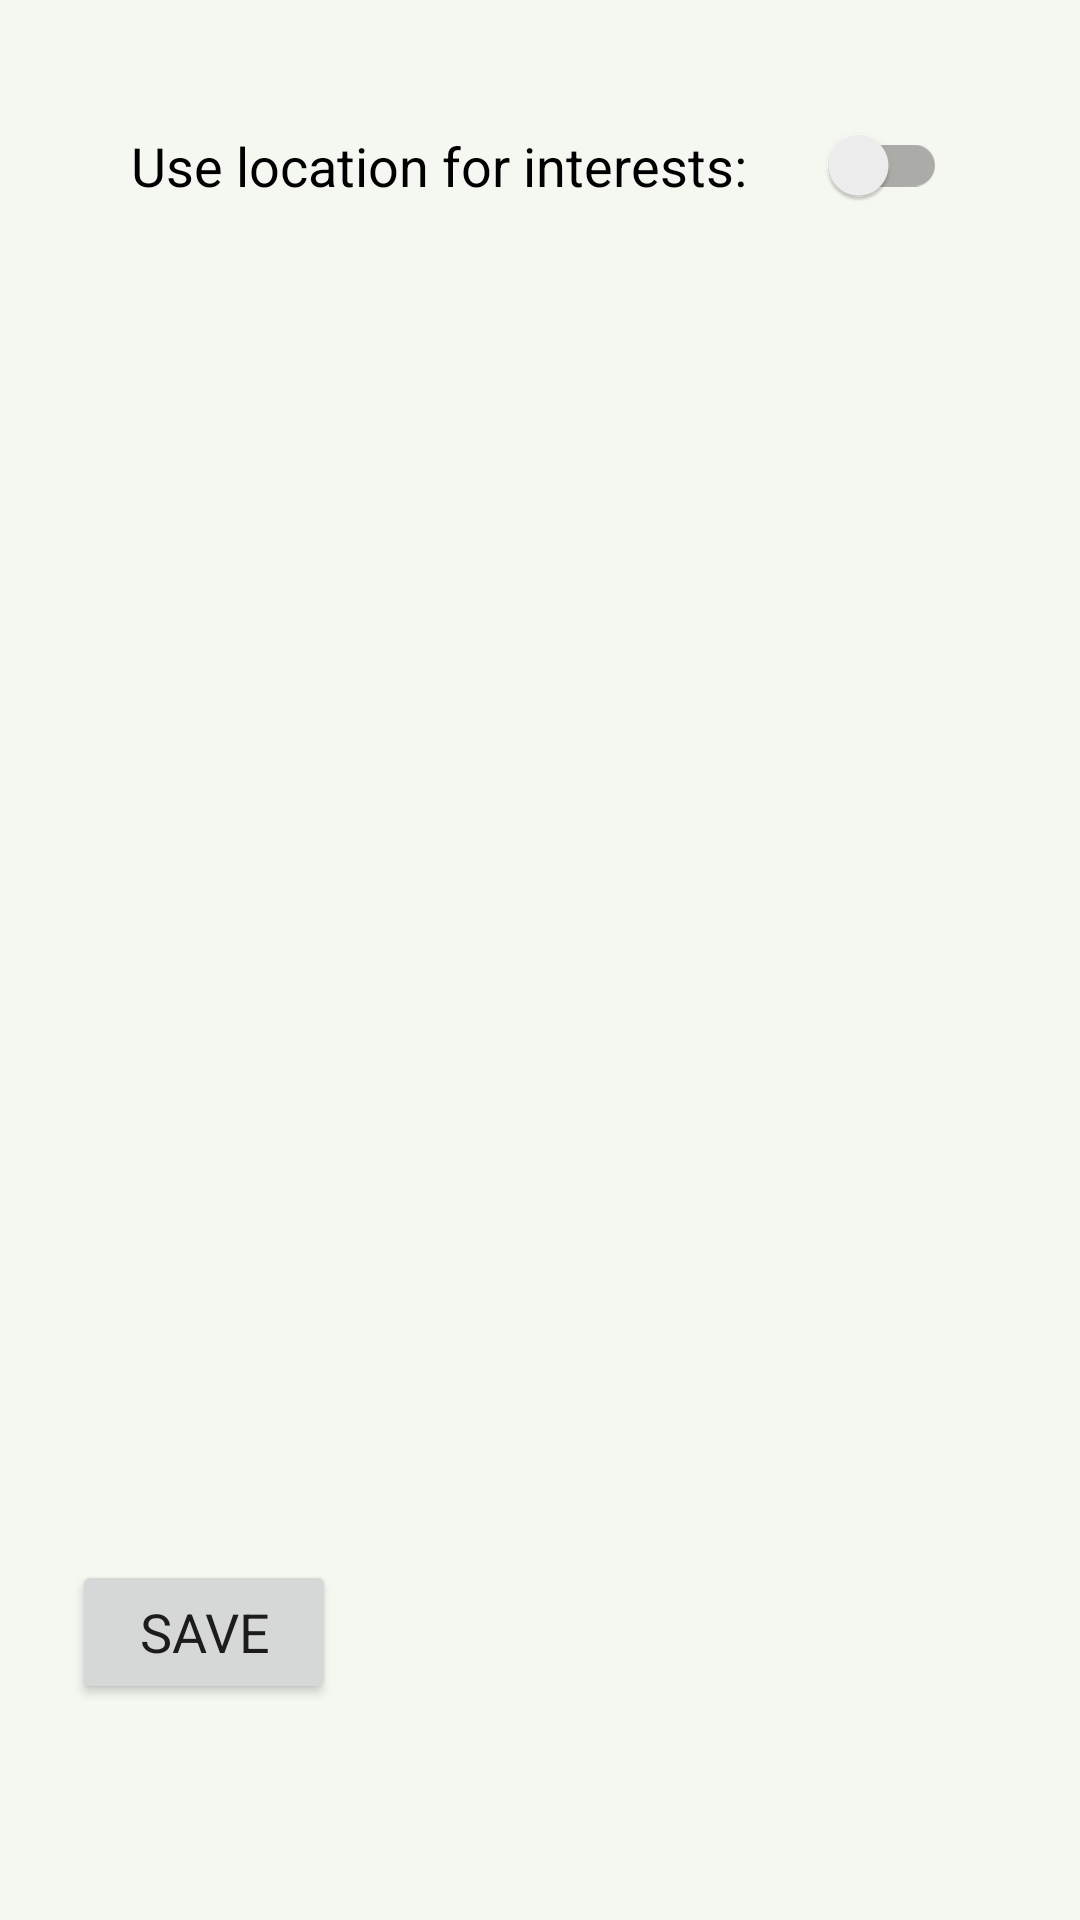

Produce the Android XML layout that renders to this screen, including the resource entries it uses.
<!-- AndroidManifest.xml: application theme Theme.BudgetBuddyApp -->
<!-- res/layout/fragment_interest.xml -->
<?xml version="1.0" encoding="utf-8"?>
<androidx.constraintlayout.widget.ConstraintLayout
    xmlns:android="http://schemas.android.com/apk/res/android"
    xmlns:app="http://schemas.android.com/apk/res-auto"
    xmlns:tools="http://schemas.android.com/tools"
    android:layout_width="match_parent"
    android:layout_height="match_parent">

    <ScrollView
        android:id="@+id/scrollViewInterests"
        android:layout_width="340dp"
        android:layout_height="453dp"
        android:layout_marginTop="20dp"
        android:layout_marginBottom="16dp"
        android:layout_weight="1"
        android:scrollbars="none"
        app:layout_constraintBottom_toTopOf="@+id/saveButton"
        app:layout_constraintEnd_toEndOf="parent"
        app:layout_constraintHorizontal_bias="0.492"
        app:layout_constraintStart_toStartOf="parent"
        app:layout_constraintTop_toBottomOf="@+id/locationPermission"
        app:layout_constraintVertical_bias="0.558">

        <TableLayout
            android:id="@+id/tableLayoutInterests"
            style="?android:attr/buttonBarStyle"
            android:layout_width="371dp"
            android:layout_height="599dp"
            tools:layout_editor_absoluteX="21dp"
            tools:layout_editor_absoluteY="84dp">

            <TableRow
                android:layout_width="match_parent"
                android:layout_height="match_parent" />

        </TableLayout>

    </ScrollView>

    <androidx.appcompat.widget.SwitchCompat
        android:id="@+id/locationPermission"
        android:layout_width="272dp"
        android:layout_height="41dp"
        android:layout_marginBottom="13dp"
        android:text="@string/location_permission"
        android:textSize="18sp"
        app:layout_constraintBottom_toBottomOf="parent"
        app:layout_constraintEnd_toEndOf="parent"
        app:layout_constraintHorizontal_bias="0.496"
        app:layout_constraintStart_toStartOf="parent"
        app:layout_constraintTop_toTopOf="parent"
        app:layout_constraintVertical_bias="0.059" />

    <Button
        android:id="@+id/saveButton"
        android:layout_width="wrap_content"
        android:layout_height="wrap_content"
        android:layout_marginBottom="72dp"
        android:layout_marginLeft="24dp"
        android:text="@string/save"
        android:layout_gravity="bottom"
        app:layout_constraintBottom_toBottomOf="parent"
        app:layout_constraintLeft_toLeftOf="parent" />

</androidx.constraintlayout.widget.ConstraintLayout>
<!-- resources referenced by this layout -->
<resources>
  <string name="location_permission">Use location for interests:</string>
  <string name="save">Save</string>
  <style name="Theme.BudgetBuddyApp" parent="Theme.MaterialComponents.DayNight.DarkActionBar">
          
          <item name="colorPrimary">@color/green</item>
          <item name="colorPrimaryVariant">@color/green</item>
          <item name="colorOnPrimary">@color/white</item>
          
          <item name="colorSecondary">@color/teal_200</item>
          <item name="colorSecondaryVariant">@color/teal_700</item>
          <item name="colorOnSecondary">@color/black</item>
          
          <item name="android:statusBarColor" tools:targetApi="l">?attr/colorPrimaryVariant</item>
          
          <item name="android:windowBackground">@color/background</item>
          <item name="android:fontFamily">sans-serif</item>
          <item name="android:textSize">18dp</item>
      </style>
  <color name="green">#EE408758</color>
  <color name="white">#FFFFFFFF</color>
  <color name="teal_200">#FF03DAC5</color>
  <color name="teal_700">#FF018786</color>
  <color name="black">#FF000000</color>
  <color name="background">#F5F7F1</color>
</resources>
